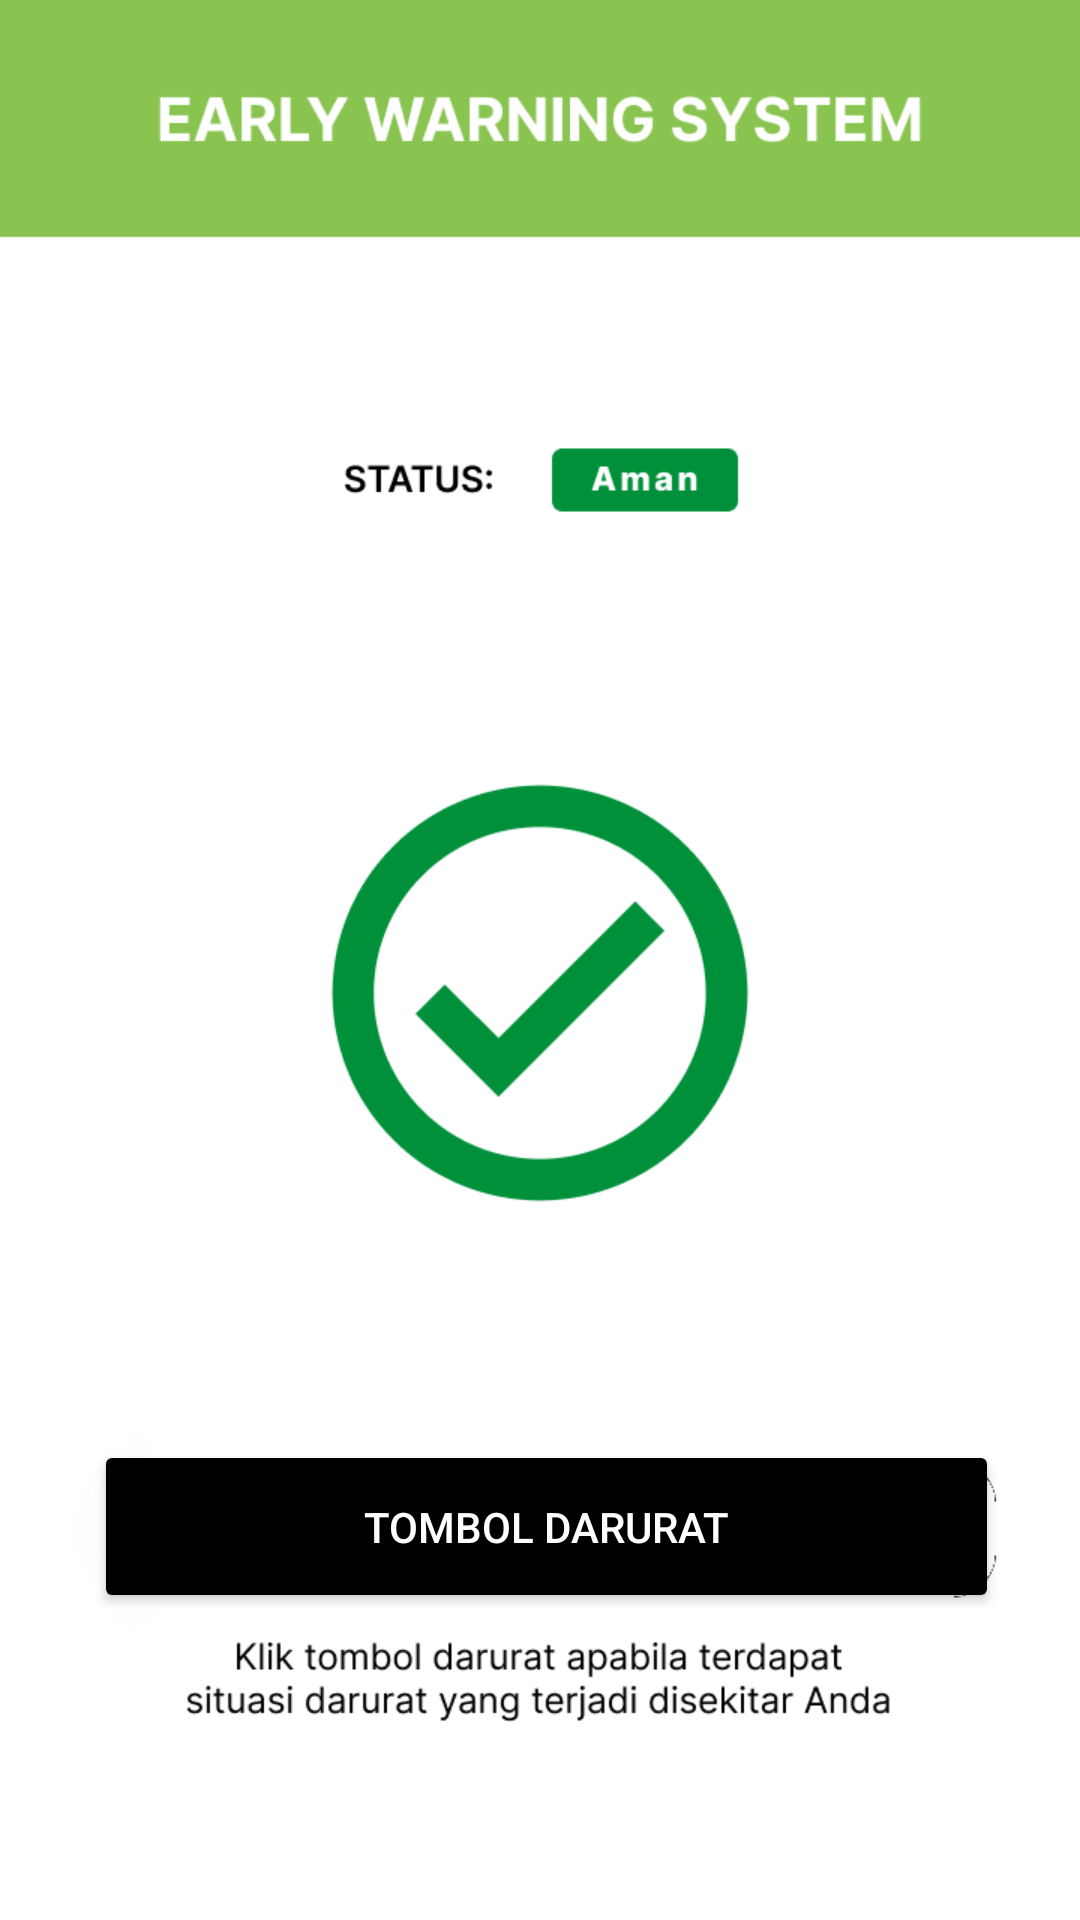

Produce the Android XML layout that renders to this screen, including the resource entries it uses.
<!-- AndroidManifest.xml: application theme Theme.NotifApps -->
<!-- res/layout/activity_main.xml -->
<?xml version="1.0" encoding="utf-8"?>
<androidx.constraintlayout.widget.ConstraintLayout
    xmlns:android="http://schemas.android.com/apk/res/android"
    xmlns:tools="http://schemas.android.com/tools"
    xmlns:app="http://schemas.android.com/apk/res-auto"
    android:layout_width="match_parent"
    android:layout_height="match_parent"
    android:background="@drawable/page1"
    tools:context=".MainActivity">

    <androidx.constraintlayout.widget.Guideline
        android:id="@+id/main1_guideline1v"
        android:layout_width="wrap_content"
        android:layout_height="wrap_content"
        app:layout_constraintGuide_percent="0.087"
        android:orientation="vertical"/>

    <androidx.constraintlayout.widget.Guideline
        android:id="@+id/main1_guideline2v"
        android:layout_width="wrap_content"
        android:layout_height="wrap_content"
        app:layout_constraintGuide_percent="0.925"
        android:orientation="vertical"/>

    <androidx.constraintlayout.widget.Guideline
        android:id="@+id/main1_guideline1h"
        android:layout_width="wrap_content"
        android:layout_height="wrap_content"
        app:layout_constraintGuide_percent="0.75"
        android:orientation="horizontal"/>

    <androidx.constraintlayout.widget.Guideline
        android:id="@+id/main1_guideline2h"
        android:layout_width="wrap_content"
        android:layout_height="wrap_content"
        app:layout_constraintGuide_percent="0.84"
        android:orientation="horizontal"/>

    <Button
        android:id="@+id/button"
        android:layout_width="0dp"
        android:layout_height="0dp"
        android:autoText="true"
        android:backgroundTint="@color/black"
        android:text="@string/tombol_text"
        android:textColor="#FFFFFF"
        android:textStyle="normal"
        app:layout_constraintBottom_toBottomOf="@id/main1_guideline2h"
        app:layout_constraintEnd_toEndOf="@id/main1_guideline2v"
        app:layout_constraintStart_toStartOf="@id/main1_guideline1v"
        app:layout_constraintTop_toTopOf="@id/main1_guideline1h" />

</androidx.constraintlayout.widget.ConstraintLayout>
<!-- resources referenced by this layout -->
<resources>
  <color name="black">#FF000000</color>
  <!-- drawable page1: png bitmap (drawable, 34658 bytes) -->
  <string name="tombol_text">Tombol Darurat</string>
  <style name="Theme.NotifApps" parent="Theme.MaterialComponents.DayNight.DarkActionBar">
          
          <item name="colorPrimary">@color/purple_500</item>
          <item name="colorPrimaryVariant">@color/purple_700</item>
          <item name="colorOnPrimary">@color/white</item>
          
          <item name="colorSecondary">@color/teal_200</item>
          <item name="colorSecondaryVariant">@color/teal_700</item>
          <item name="colorOnSecondary">@color/black</item>
          
          <item name="android:statusBarColor" tools:targetApi="l">?attr/colorPrimaryVariant</item>
          
      </style>
  <color name="purple_500">#FF6200EE</color>
  <color name="purple_700">#FF3700B3</color>
  <color name="white">#FFFFFFFF</color>
  <color name="teal_200">#FF03DAC5</color>
  <color name="teal_700">#FF018786</color>
</resources>
